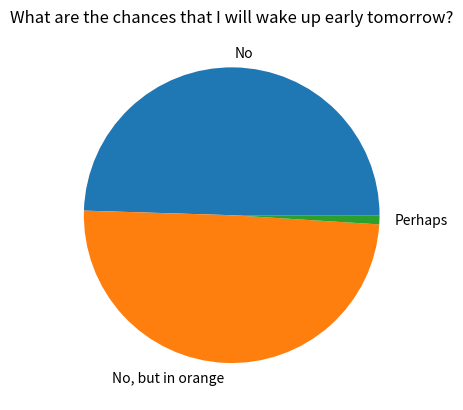

The script that saved this image:
import matplotlib.pyplot as plt
import numpy as np
import pandas as pd



plt.pie([0.5, 0.5, 0.01], labels = ['No','No, but in orange','Perhaps'])

plt.title('What are the chances that I will wake up early tomorrow?')

plt.show()